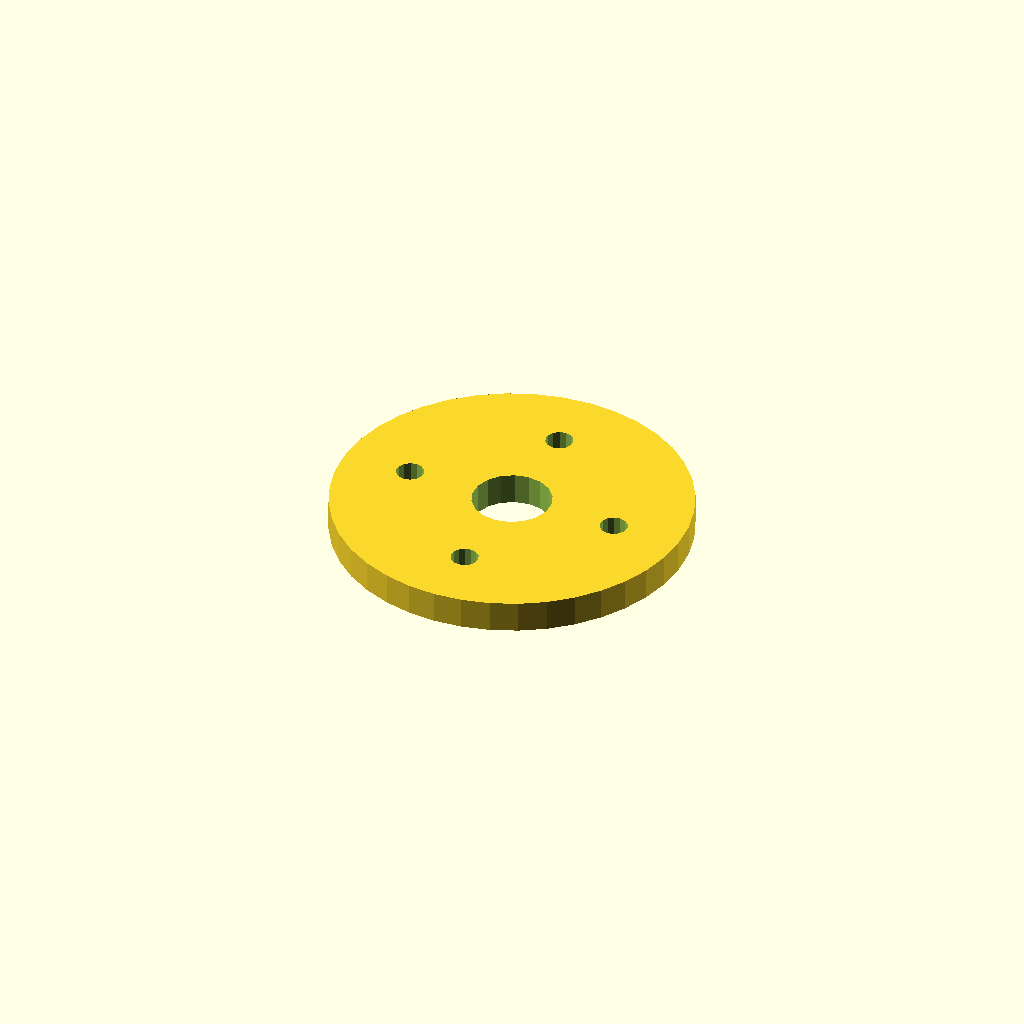
Cell 1 — every parameter at its default value.
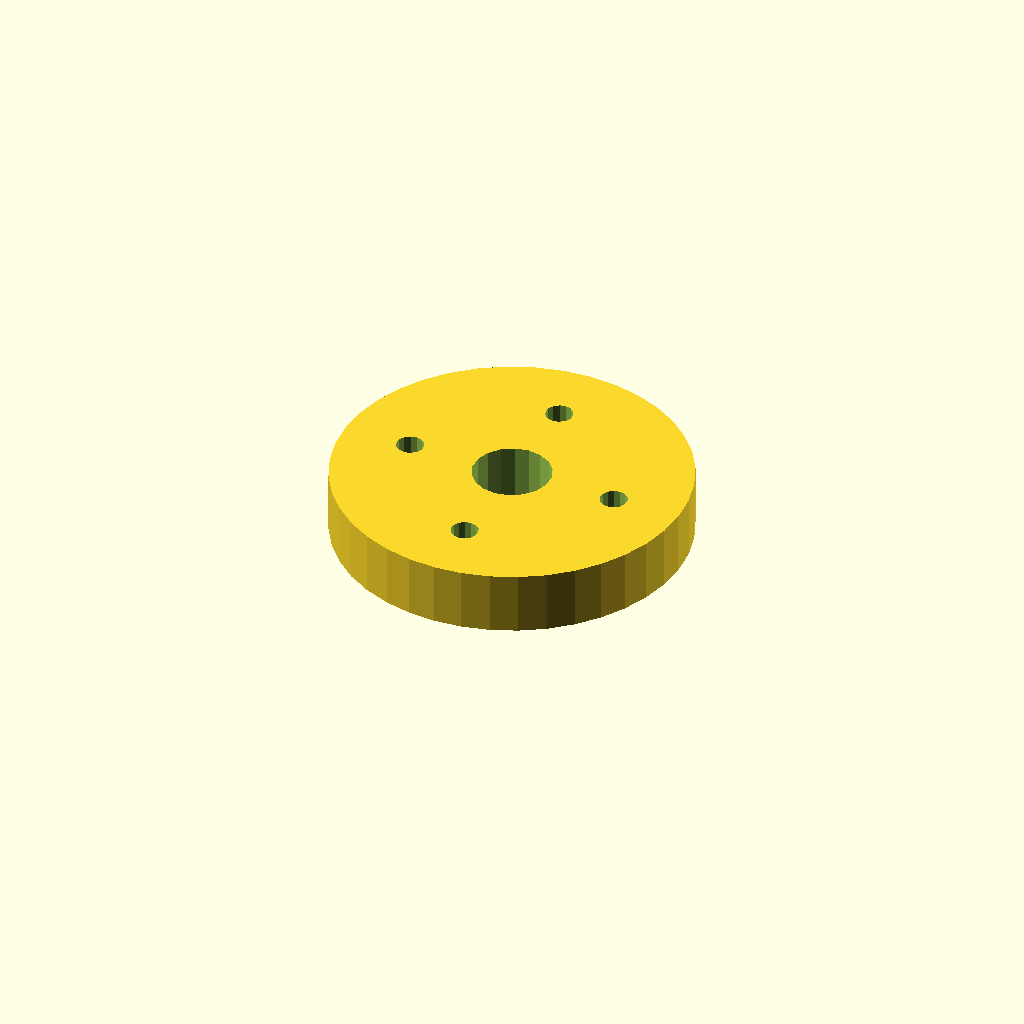
Cell 2: plate_t = 16 (everything else at default).
One fixed orthographic camera (rotation 55°, 0°, 25°; colour scheme Cornfield) for every cell.
The OpenSCAD source (optional_data/data/sketch4/spacerplates/part_0042.scad):
$fn = 32;

// ----------------------------------------------------------------------
// Spacer plate: round flange R45, 4 bolts
// ----------------------------------------------------------------------

// --- parameters (mm) ---
bore_r = 10;              // centre bore radius
bolt_r = 3.5;             // bolt hole radius
plate_t = 8;              // plate thickness, Z (extrusion height)
flange_r = 45;            // flange radius
n_bolt = 4;               // bolt hole count
ring_r = 27.5;            // bolt circle radius

profile = [[90, 45], [89.446, 52.04], [87.798, 58.906], [85.095, 65.43], [81.406, 71.45], [76.82, 76.82], [71.45, 81.406], [65.43, 85.095], [58.906, 87.798], [52.04, 89.446], [45, 90], [37.96, 89.446], [31.094, 87.798], [24.57, 85.095], [18.55, 81.406], [13.18, 76.82], [8.594, 71.45], [4.905, 65.43], [2.202, 58.906], [0.554, 52.04], [0, 45], [0.554, 37.96], [2.202, 31.094], [4.905, 24.57], [8.594, 18.55], [13.18, 13.18], [18.55, 8.594], [24.57, 4.905], [31.094, 2.202], [37.96, 0.554], [45, 0], [52.04, 0.554], [58.906, 2.202], [65.43, 4.905], [71.45, 8.594], [76.82, 13.18], [81.406, 18.55], [85.095, 24.57], [87.798, 31.094], [89.446, 37.96]];  // primary outline, 40 points, counter clockwise
void_1 = [[54.816, 46.908], [53.572, 50.15], [51.293, 52.771], [48.256, 54.455], [44.825, 54.998], [41.416, 54.336], [38.439, 52.547], [36.254, 49.848], [35.123, 46.564], [35.184, 43.092], [36.428, 39.85], [38.707, 37.229], [41.744, 35.545], [45.175, 35.002], [48.584, 35.664], [51.561, 37.453], [53.746, 40.152], [54.877, 43.436]];  // centre bore, 18 points
void_2 = [[75.936, 45.668], [75.306, 47.092], [74.12, 48.103], [72.613, 48.498], [71.084, 48.201], [69.836, 47.27], [69.115, 45.889], [69.064, 44.332], [69.694, 42.908], [70.88, 41.897], [72.387, 41.502], [73.916, 41.799], [75.164, 42.73], [75.885, 44.111]];  // bolt hole 1, 14 points
void_3 = [[48.436, 73.168], [47.806, 74.592], [46.62, 75.603], [45.113, 75.998], [43.584, 75.701], [42.336, 74.77], [41.615, 73.389], [41.564, 71.832], [42.194, 70.408], [43.38, 69.397], [44.887, 69.002], [46.416, 69.299], [47.664, 70.23], [48.385, 71.611]];  // bolt hole 2, 14 points
void_4 = [[20.936, 45.668], [20.306, 47.092], [19.12, 48.103], [17.613, 48.498], [16.084, 48.201], [14.836, 47.27], [14.115, 45.889], [14.064, 44.332], [14.694, 42.908], [15.88, 41.897], [17.387, 41.502], [18.916, 41.799], [20.164, 42.73], [20.885, 44.111]];  // bolt hole 3, 14 points
void_5 = [[48.436, 18.168], [47.806, 19.592], [46.62, 20.603], [45.113, 20.998], [43.584, 20.701], [42.336, 19.77], [41.615, 18.389], [41.564, 16.832], [42.194, 15.408], [43.38, 14.397], [44.887, 14.002], [46.416, 14.299], [47.664, 15.23], [48.385, 16.611]];  // bolt hole 4, 14 points

// --- the one profile operation ---
difference() {
  linear_extrude(height = plate_t) polygon(points = profile);
  translate([0, 0, -1])
    linear_extrude(height = plate_t + 2) polygon(points = void_1);
  translate([0, 0, -1])
    linear_extrude(height = plate_t + 2) polygon(points = void_2);
  translate([0, 0, -1])
    linear_extrude(height = plate_t + 2) polygon(points = void_3);
  translate([0, 0, -1])
    linear_extrude(height = plate_t + 2) polygon(points = void_4);
  translate([0, 0, -1])
    linear_extrude(height = plate_t + 2) polygon(points = void_5);
}
Customizer parameters (derived from the source; name, type, default, range or options):
bore_r: number, default 10
bolt_r: number, default 3.5
plate_t: number, default 8
flange_r: number, default 45
n_bolt: number, default 4
ring_r: number, default 27.5
